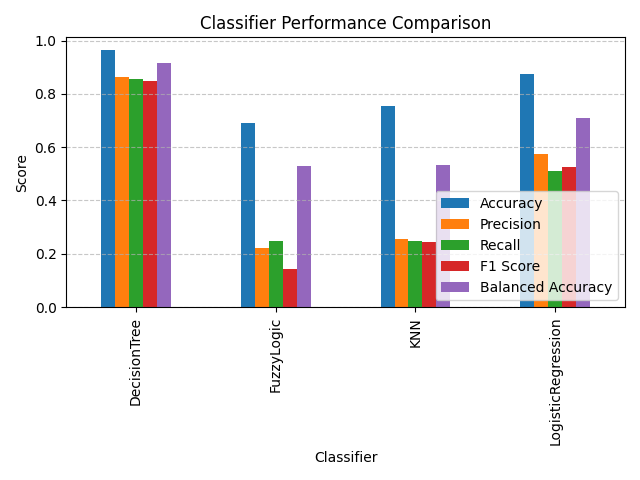

The data file committed next to this chart (first rows):
Classifier, Accuracy, Precision, Recall, F1 Score, Balanced Accuracy, Training Time (s), Testing Time (s)
DecisionTree, 0.964, 0.8628, 0.8541, 0.8481, 0.9158, 0.001087, 0.0001668
FuzzyLogic, 0.6904, 0.2214, 0.2497, 0.1432, 0.5306, 0.01205, 0.6319
KNN, 0.7556, 0.2537, 0.2495, 0.2443, 0.5346, 0.0006258, 0.004642
LogisticRegression, 0.8753, 0.5748, 0.5096, 0.5265, 0.7112, 0.1025, 0.000393
